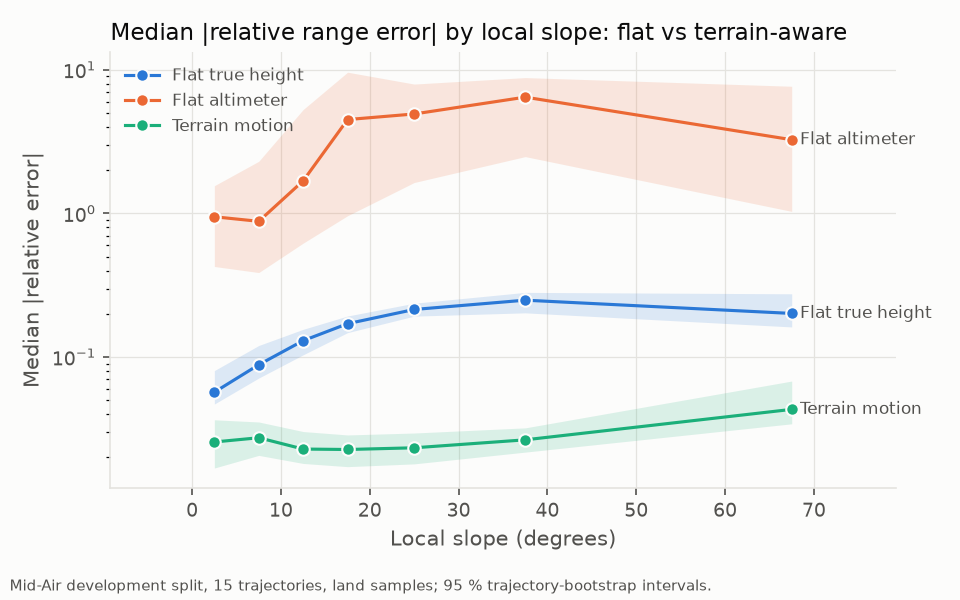

The file beside this chart, header and first rows:
series, x, y, lo, hi
flat_true_height, 2.5, 0.05692, 0.04708, 0.08048
flat_true_height, 7.5, 0.08841, 0.0714, 0.1204
flat_true_height, 12.5, 0.13, 0.1037, 0.156
flat_true_height, 17.5, 0.1707, 0.1479, 0.1931
flat_true_height, 25.0, 0.2144, 0.1927, 0.237
flat_true_height, 37.5, 0.2488, 0.2031, 0.282
flat_true_height, 67.5, 0.2012, 0.162, 0.2757
flat_altimeter, 2.5, 0.9478, 0.427, 1.559
flat_altimeter, 7.5, 0.881, 0.3875, 2.306
flat_altimeter, 12.5, 1.686, 0.621, 5.29
flat_altimeter, 17.5, 4.503, 0.9634, 9.621
flat_altimeter, 25.0, 4.925, 1.641, 7.955
flat_altimeter, 37.5, 6.451, 2.486, 8.825
flat_altimeter, 67.5, 3.259, 1.033, 7.681
terrain_motion, 2.5, 0.02562, 0.01687, 0.03657
terrain_motion, 7.5, 0.02742, 0.02067, 0.03531
terrain_motion, 12.5, 0.02288, 0.01816, 0.03029
terrain_motion, 17.5, 0.02271, 0.01725, 0.02868
terrain_motion, 25.0, 0.02334, 0.01804, 0.02958
terrain_motion, 37.5, 0.02652, 0.02178, 0.03213
terrain_motion, 67.5, 0.04322, 0.03429, 0.06805
